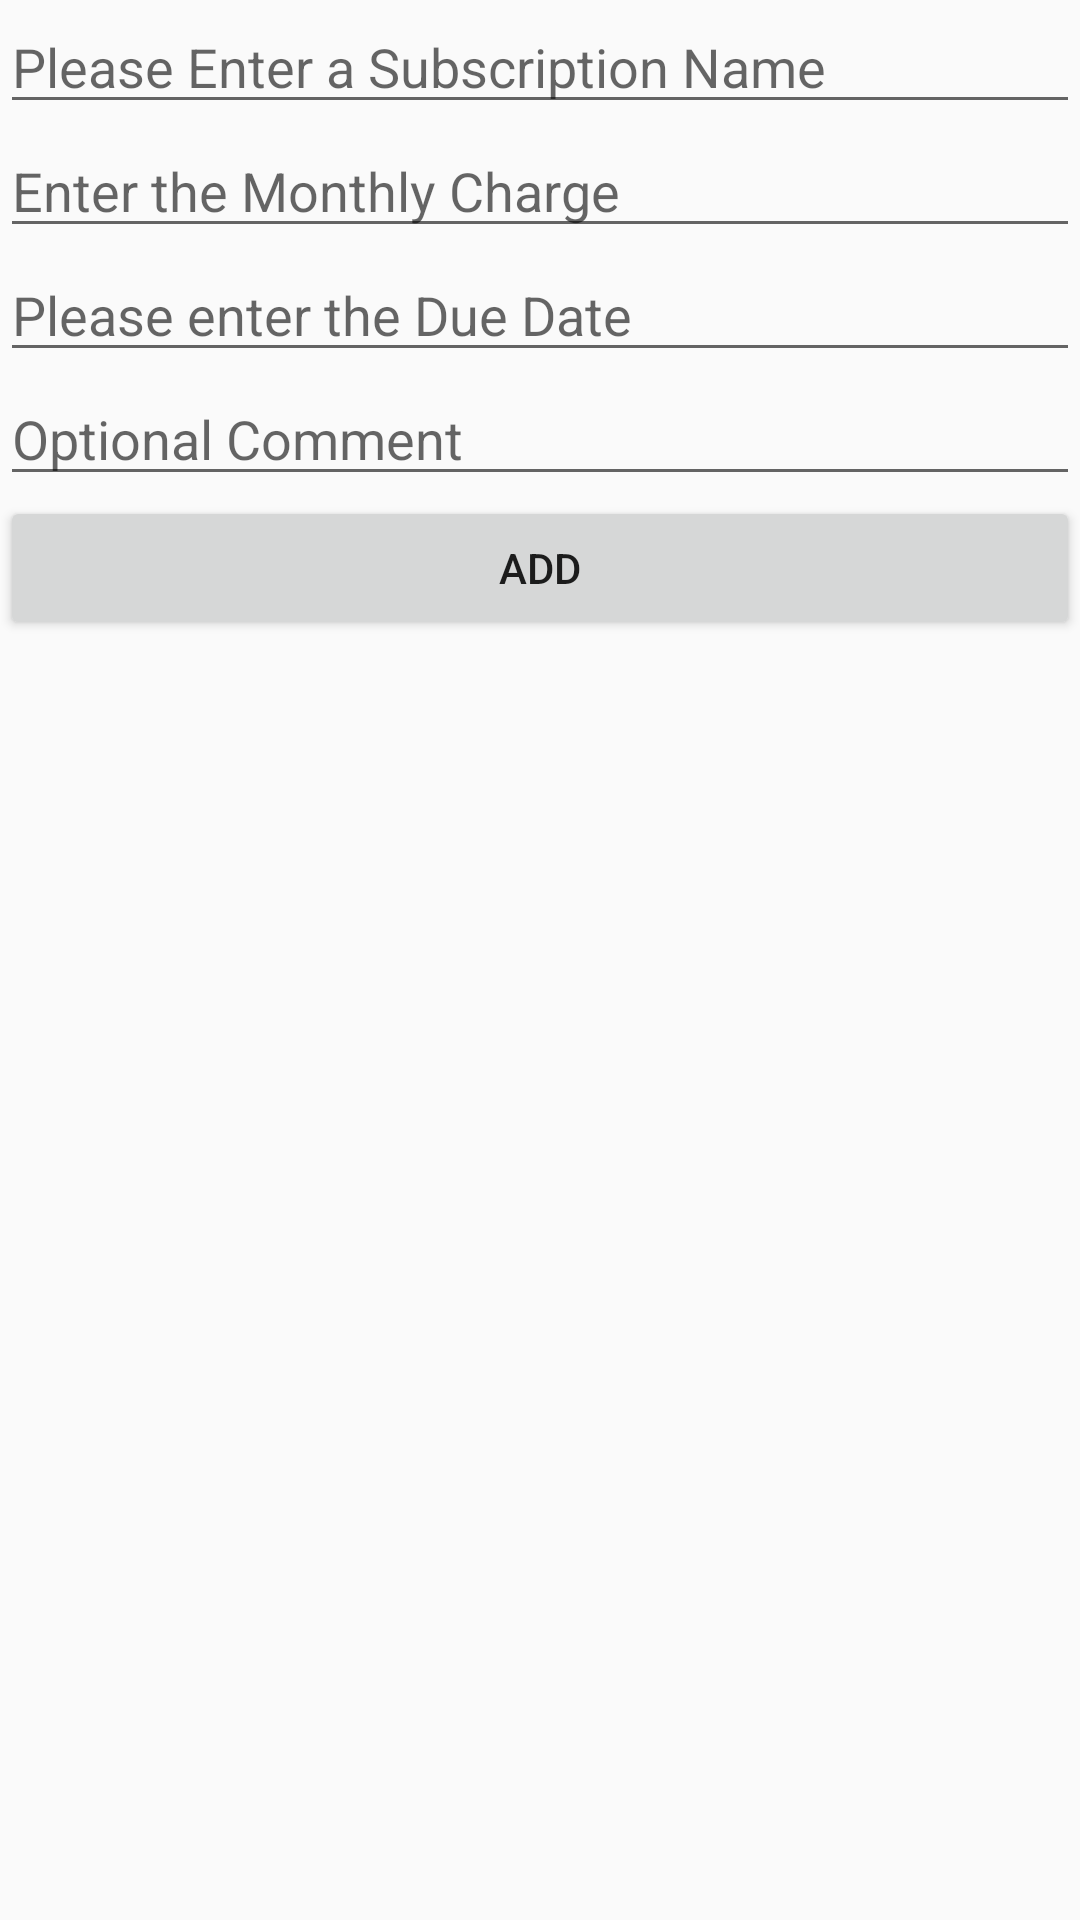

Produce the Android XML layout that renders to this screen, including the resource entries it uses.
<!-- AndroidManifest.xml: application theme AppTheme -->
<!-- res/layout/activity_add_screen.xml -->
<?xml version="1.0" encoding="utf-8"?>
<android.support.constraint.ConstraintLayout xmlns:android="http://schemas.android.com/apk/res/android"
    xmlns:app="http://schemas.android.com/apk/res-auto"
    xmlns:tools="http://schemas.android.com/tools"
    android:layout_width="match_parent"
    android:layout_height="match_parent"
    tools:context="com.example.msnihur_subbook.add_screen">

    <LinearLayout
        android:layout_width="0dp"
        android:layout_height="0dp"
        android:gravity="fill_horizontal"
        android:orientation="vertical"
        app:layout_constraintBottom_toBottomOf="parent"
        app:layout_constraintEnd_toEndOf="parent"
        app:layout_constraintStart_toStartOf="parent"
        app:layout_constraintTop_toTopOf="parent">

        <android.support.constraint.Guideline
            android:id="@+id/guideline"
            android:layout_width="match_parent"
            android:layout_height="wrap_content"
            android:orientation="vertical"
            app:layout_constraintGuide_begin="16dp" />

        <EditText
            android:id="@+id/nameOfSub"
            android:layout_width="match_parent"
            android:layout_height="wrap_content"
            android:ems="10"
            android:maxLength="20"
            android:hint="Please Enter a Subscription Name"
            android:inputType="textPersonName" />

        <EditText
            android:id="@+id/monthly_charge"
            android:layout_width="match_parent"
            android:layout_height="wrap_content"
            android:ems="10"
            android:hint="Enter the Monthly Charge"
            android:digits="1234567890."
            app:layout_constraintLeft_toLeftOf="parent"
            app:layout_constraintRight_toRightOf="parent" />

        <EditText
            android:id="@+id/dateOfSub"
            android:layout_width="match_parent"
            android:layout_height="wrap_content"
            android:ems="10"
            android:digits="1234567890-"
            android:hint="Please enter the Due Date"
            android:inputType="textPersonName" />

        <EditText
            android:id="@+id/comments"
            android:layout_width="match_parent"
            android:layout_height="wrap_content"
            android:ems="10"
            android:maxLength="30"
            android:hint="Optional Comment"
            android:inputType="textPersonName" />

        <Button
            android:id="@+id/submit"
            android:layout_width="match_parent"
            android:layout_height="wrap_content"
            android:text="ADD" />

    </LinearLayout>

</android.support.constraint.ConstraintLayout>
<!-- resources referenced by this layout -->
<resources>
  <style name="AppTheme" parent="Theme.AppCompat.Light.DarkActionBar">
          
          <item name="colorPrimary">@color/colorPrimary</item>
          <item name="colorPrimaryDark">@color/colorPrimaryDark</item>
          <item name="colorAccent">@color/colorAccent</item>
      </style>
  <!-- not gathered from this repository: default colours our renderer supplied (Android Studio template values) -->
  <color name="colorPrimary">#FF6200EE</color>
  <color name="colorPrimaryDark">#FF3700B3</color>
  <color name="colorAccent">#FF03DAC5</color>
</resources>
